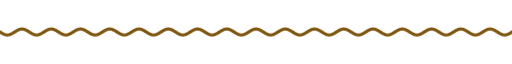
t = 0.00 s
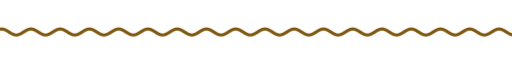
t = 1.67 s
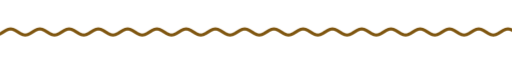
t = 3.33 s
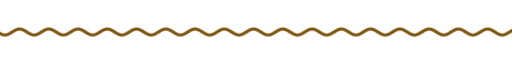
t = 5.00 s
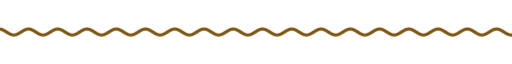
t = 6.67 s
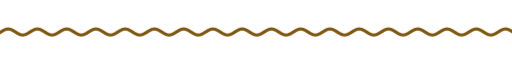
t = 8.33 s

The animated SVG that drew these frames (rendered in a browser with its animation timeline set to each time). Animation: 9 CSS @keyframes rules; frames cover the first 8.33 s, repeats indefinitely.

<svg xmlns="http://www.w3.org/2000/svg" xmlns:xlink="http://www.w3.org/1999/xlink" width="840" height="28" viewBox="0 0 840 28" role="img" aria-label="divider"><title>divider</title><style>text{font-family:G,R,'Google Sans','Segoe UI',Roboto,sans-serif;font-variation-settings:'ROND' 100}
.up{animation:up .8s cubic-bezier(.05,.7,.1,1) both}
.pop{transform-box:fill-box;transform-origin:center;animation:pop .6s cubic-bezier(.34,1.56,.64,1) both}
.fade{animation:fade .9s ease both}
.spin{transform-box:fill-box;transform-origin:center;animation:spin 40s linear infinite}
.spin-r{transform-box:fill-box;transform-origin:center;animation:spin 28s linear infinite reverse}
.bob{transform-box:fill-box;transform-origin:center;animation:bob 7s ease-in-out infinite}
.grow{transform-box:fill-box;transform-origin:left center;animation:grow 1.1s cubic-bezier(.2,0,0,1) both}
.wght{animation:wght 1.6s cubic-bezier(.2,0,0,1) .2s both}
.wave{animation:wave 2.4s linear infinite}
.blink{animation:blink 1s step-end infinite}
@keyframes blink{50%{opacity:0}}
@keyframes up{from{opacity:0;transform:translateY(14px)}to{opacity:1;transform:none}}
@keyframes pop{from{opacity:0;transform:scale(.6)}to{opacity:1;transform:scale(1)}}
@keyframes fade{from{opacity:0}to{opacity:1}}
@keyframes spin{to{transform:rotate(360deg)}}
@keyframes bob{0%,100%{transform:translateY(0) rotate(0)}50%{transform:translateY(-10px) rotate(12deg)}}
@keyframes grow{from{transform:scaleX(0)}to{transform:scaleX(1)}}
@keyframes wght{from{font-variation-settings:'ROND' 100,'wght' 400}to{font-variation-settings:'ROND' 100,'wght' 760}}
@keyframes wave{from{transform:translateX(0)}to{transform:translateX(-48px)}}
@media (prefers-reduced-motion:reduce){*{animation:none!important}}</style><clipPath id="w"><rect x="0" y="0" width="840" height="28"/></clipPath><g clip-path="url(#w)"><path class="wave" d="M0 14.0 L4 16.5 L8 18.3 L12 19.0 L16 18.3 L20 16.5 L24 14.0 L28 11.5 L32 9.7 L36 9.0 L40 9.7 L44 11.5 L48 14.0 L52 16.5 L56 18.3 L60 19.0 L64 18.3 L68 16.5 L72 14.0 L76 11.5 L80 9.7 L84 9.0 L88 9.7 L92 11.5 L96 14.0 L100 16.5 L104 18.3 L108 19.0 L112 18.3 L116 16.5 L120 14.0 L124 11.5 L128 9.7 L132 9.0 L136 9.7 L140 11.5 L144 14.0 L148 16.5 L152 18.3 L156 19.0 L160 18.3 L164 16.5 L168 14.0 L172 11.5 L176 9.7 L180 9.0 L184 9.7 L188 11.5 L192 14.0 L196 16.5 L200 18.3 L204 19.0 L208 18.3 L212 16.5 L216 14.0 L220 11.5 L224 9.7 L228 9.0 L232 9.7 L236 11.5 L240 14.0 L244 16.5 L248 18.3 L252 19.0 L256 18.3 L260 16.5 L264 14.0 L268 11.5 L272 9.7 L276 9.0 L280 9.7 L284 11.5 L288 14.0 L292 16.5 L296 18.3 L300 19.0 L304 18.3 L308 16.5 L312 14.0 L316 11.5 L320 9.7 L324 9.0 L328 9.7 L332 11.5 L336 14.0 L340 16.5 L344 18.3 L348 19.0 L352 18.3 L356 16.5 L360 14.0 L364 11.5 L368 9.7 L372 9.0 L376 9.7 L380 11.5 L384 14.0 L388 16.5 L392 18.3 L396 19.0 L400 18.3 L404 16.5 L408 14.0 L412 11.5 L416 9.7 L420 9.0 L424 9.7 L428 11.5 L432 14.0 L436 16.5 L440 18.3 L444 19.0 L448 18.3 L452 16.5 L456 14.0 L460 11.5 L464 9.7 L468 9.0 L472 9.7 L476 11.5 L480 14.0 L484 16.5 L488 18.3 L492 19.0 L496 18.3 L500 16.5 L504 14.0 L508 11.5 L512 9.7 L516 9.0 L520 9.7 L524 11.5 L528 14.0 L532 16.5 L536 18.3 L540 19.0 L544 18.3 L548 16.5 L552 14.0 L556 11.5 L560 9.7 L564 9.0 L568 9.7 L572 11.5 L576 14.0 L580 16.5 L584 18.3 L588 19.0 L592 18.3 L596 16.5 L600 14.0 L604 11.5 L608 9.7 L612 9.0 L616 9.7 L620 11.5 L624 14.0 L628 16.5 L632 18.3 L636 19.0 L640 18.3 L644 16.5 L648 14.0 L652 11.5 L656 9.7 L660 9.0 L664 9.7 L668 11.5 L672 14.0 L676 16.5 L680 18.3 L684 19.0 L688 18.3 L692 16.5 L696 14.0 L700 11.5 L704 9.7 L708 9.0 L712 9.7 L716 11.5 L720 14.0 L724 16.5 L728 18.3 L732 19.0 L736 18.3 L740 16.5 L744 14.0 L748 11.5 L752 9.7 L756 9.0 L760 9.7 L764 11.5 L768 14.0 L772 16.5 L776 18.3 L780 19.0 L784 18.3 L788 16.5 L792 14.0 L796 11.5 L800 9.7 L804 9.0 L808 9.7 L812 11.5 L816 14.0 L820 16.5 L824 18.3 L828 19.0 L832 18.3 L836 16.5 L840 14.0 L844 11.5 L848 9.7 L852 9.0 L856 9.7 L860 11.5 L864 14.0 L868 16.5 L872 18.3 L876 19.0 L880 18.3 L884 16.5 L888 14.0 L892 11.5 L896 9.7 L900 9.0 L904 9.7 L908 11.5 L912 14.0 L916 16.5 L920 18.3 L924 19.0 L928 18.3 L932 16.5 L936 14.0" fill="none" stroke="#7f5610" stroke-width="5" stroke-linecap="round"/></g></svg>
